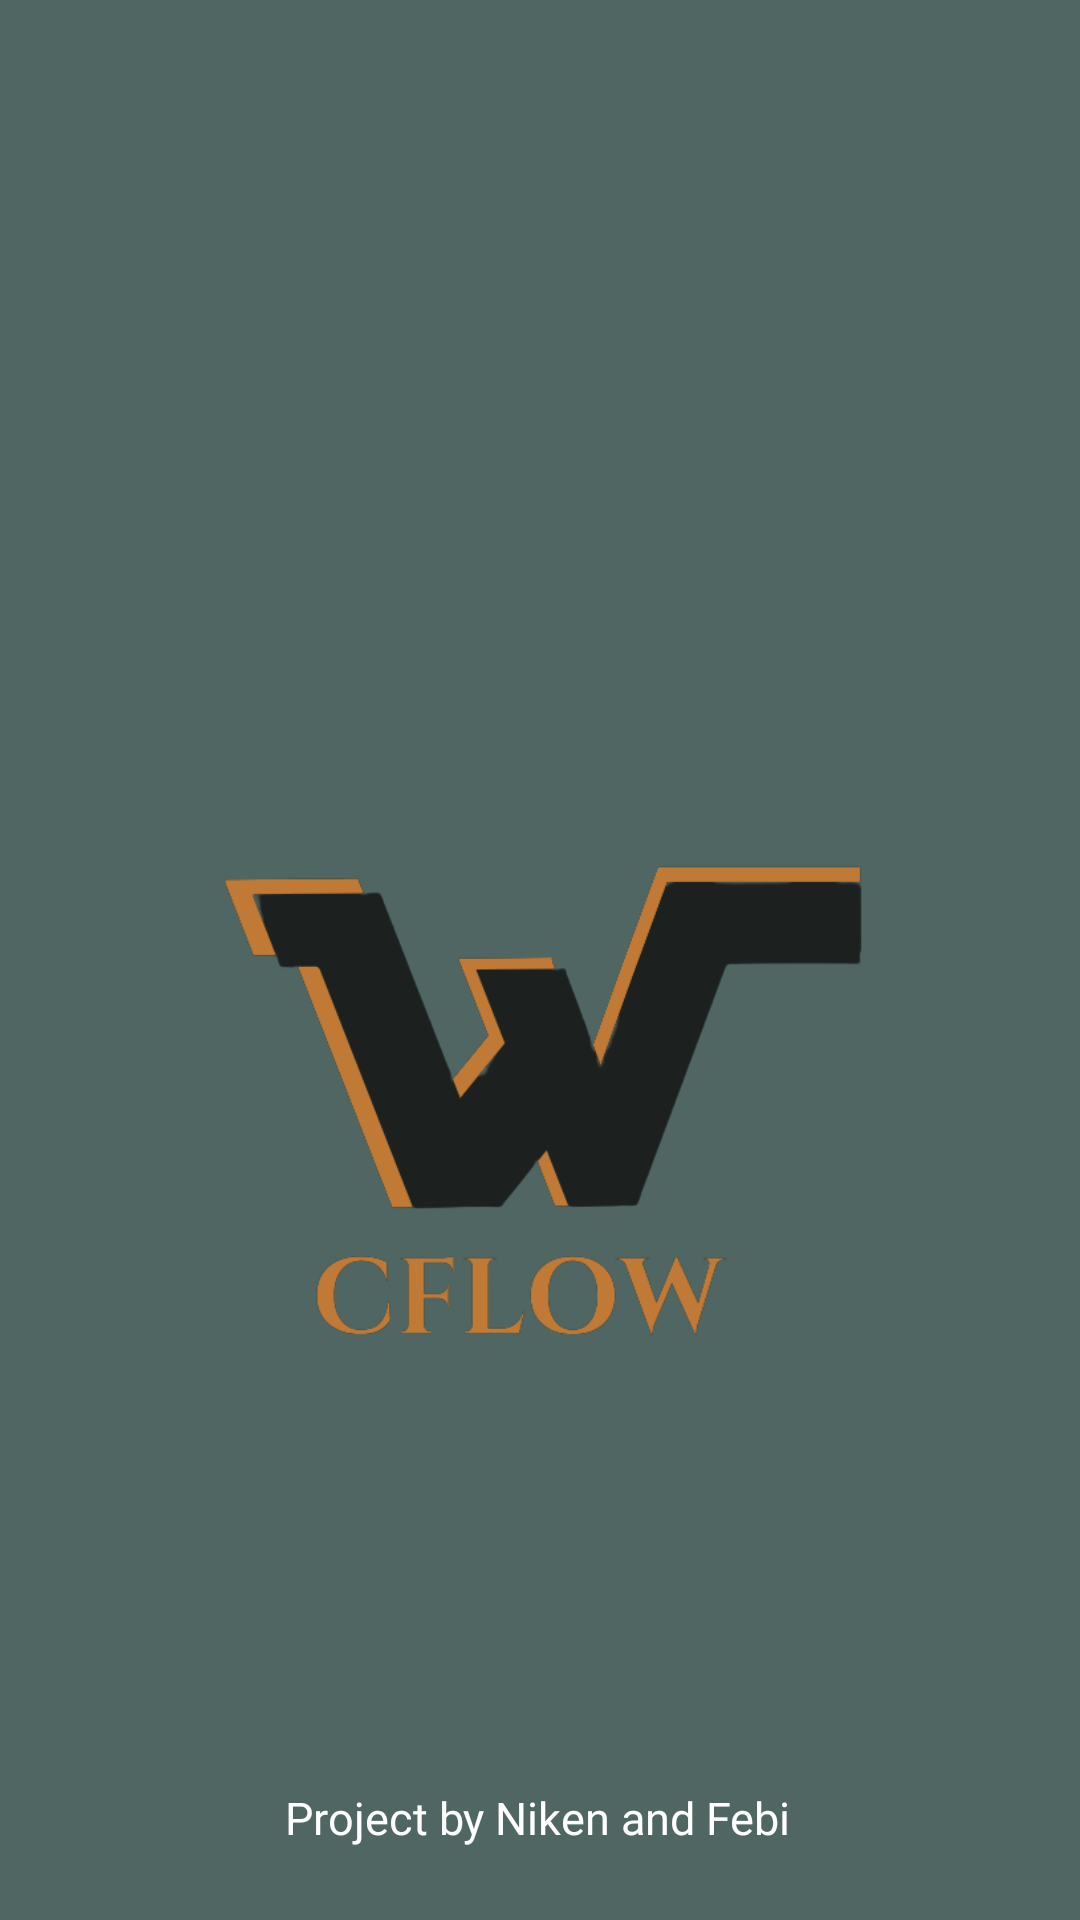

The Android layout XML behind this screen, and the referenced resources:
<!-- AndroidManifest.xml: activity theme Theme.AppCompat.NoActionBar -->
<!-- res/layout/activity_splash.xml -->
<?xml version="1.0" encoding="utf-8"?>
<androidx.constraintlayout.widget.ConstraintLayout xmlns:android="http://schemas.android.com/apk/res/android"
    xmlns:app="http://schemas.android.com/apk/res-auto"
    xmlns:tools="http://schemas.android.com/tools"
    android:layout_width="match_parent"
    android:layout_height="match_parent"
    tools:context=".SplashActivity"
    android:background="@drawable/background">

    <ImageView
        android:id="@+id/img_Splash"
        android:layout_width="266dp"
        android:layout_height="221dp"
        android:layout_marginTop="252dp"
        android:src="@drawable/splash"
        app:layout_constraintEnd_toEndOf="parent"
        app:layout_constraintHorizontal_bias="0.496"
        app:layout_constraintStart_toStartOf="parent"
        app:layout_constraintTop_toTopOf="parent" />

    <TextView
        android:id="@+id/txt_projectby"
        android:layout_width="wrap_content"
        android:layout_height="wrap_content"
        android:fontFamily="@font/poppins_medium"
        android:text="Project by Niken and Febi"
        android:textColor="#FFFFFF"
        android:textSize="15dp"
        app:layout_constraintBottom_toBottomOf="parent"
        app:layout_constraintEnd_toEndOf="parent"
        app:layout_constraintHorizontal_bias="0.497"
        app:layout_constraintStart_toStartOf="parent"
        app:layout_constraintTop_toBottomOf="@+id/img_Splash"
        app:layout_constraintVertical_bias="0.836" />

</androidx.constraintlayout.widget.ConstraintLayout>
<!-- resources referenced by this layout -->
<resources>
  <!-- drawable background: png bitmap (drawable-v24, 4695 bytes) -->
  <!-- drawable splash: png bitmap (drawable-v24, 33396 bytes) -->
</resources>
